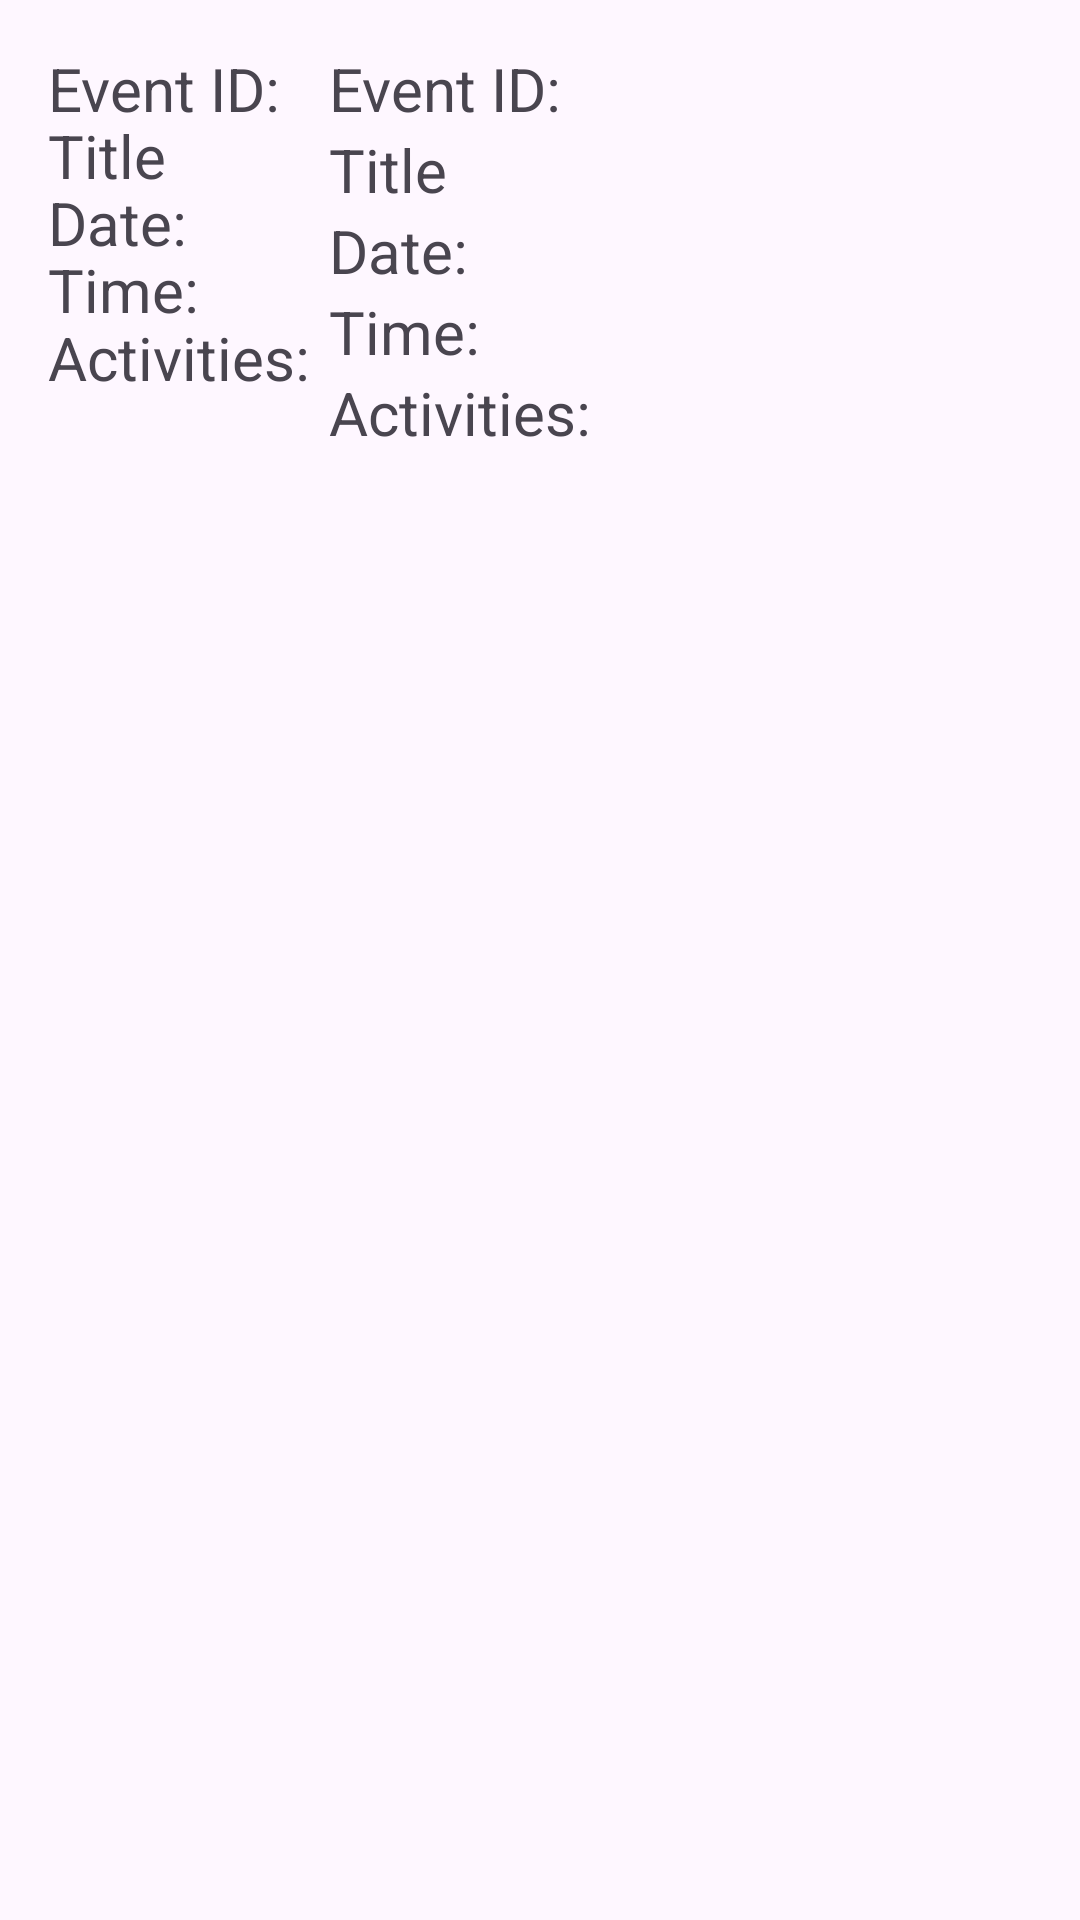

The Android layout XML behind this screen, and the referenced resources:
<!-- AndroidManifest.xml: application theme Theme.YouthConnect -->
<!-- res/layout/event_affiliate_row.xml -->
<?xml version="1.0" encoding="utf-8"?>
<LinearLayout xmlns:android="http://schemas.android.com/apk/res/android"
    xmlns:app="http://schemas.android.com/apk/res-auto"
    android:layout_width="match_parent"
    android:layout_height="wrap_content"
    android:padding="16dp"
    android:weightSum="1"
    >

    <LinearLayout
        android:layout_width="0dp"
        android:layout_height="wrap_content"
        android:layout_weight="1"
        android:orientation="horizontal"
        android:outlineAmbientShadowColor="#F80000" >

        <LinearLayout
            android:layout_width="0dp"
            android:layout_height="match_parent"
            android:layout_weight="0.4"
            android:orientation="vertical"
            >

            <TextView
                android:id="@+id/tvEventIdLabel"
                android:layout_width="wrap_content"
                android:layout_height="0dp"
                android:layout_weight="2"
                android:text="@string/event_id"
                android:textSize="20sp" />

            <TextView
                android:id="@+id/tvTitleLabel"
                android:layout_width="wrap_content"
                android:layout_height="0dp"
                android:layout_weight="2"
                android:text="@string/title"
                android:textSize="20sp" />

            <TextView
                android:id="@+id/tvDateLabel"
                android:layout_width="wrap_content"
                android:layout_height="0dp"
                android:layout_weight="2"
                android:text="@string/date"
                android:textSize="20sp" />

            <TextView
                android:id="@+id/tvTimeLabel"
                android:layout_width="wrap_content"
                android:layout_height="0dp"
                android:layout_weight="2"
                android:text="@string/time"
                android:textSize="20sp" />

            <TextView
                android:id="@+id/tvActivitiesLabel"
                android:layout_width="wrap_content"
                android:layout_height="0dp"
                android:layout_weight="4"
                android:text="@string/activities"
                android:textSize="20sp" />

        </LinearLayout>

        <LinearLayout
            android:layout_width="0dp"
            android:layout_height="wrap_content"
            android:layout_weight="1"
            android:orientation="vertical">

            <TextView
                android:id="@+id/tvEventId"
                android:layout_width="wrap_content"
                android:layout_height="0dp"
                android:layout_weight="2"
                android:text="@string/event_id"
                android:textSize="20sp" />

            <TextView
                android:id="@+id/tvTitle"
                android:layout_width="wrap_content"
                android:layout_height="0dp"
                android:layout_weight="2"
                android:text="@string/title"
                android:textSize="20sp" />

            <TextView
                android:id="@+id/tvDate"
                android:layout_width="wrap_content"
                android:layout_height="0dp"
                android:layout_weight="2"
                android:text="@string/date"
                android:textSize="20sp" />

            <TextView
                android:id="@+id/tvTime"
                android:layout_width="wrap_content"
                android:layout_height="0dp"
                android:layout_weight="2"
                android:text="@string/time"
                android:textSize="20sp" />

            <TextView
                android:id="@+id/tvActivities"
                android:layout_width="wrap_content"
                android:layout_height="0dp"
                android:layout_weight="4"
                android:text="@string/activities"
                android:textSize="20sp" />

        </LinearLayout>

    </LinearLayout>



</LinearLayout>
<!-- resources referenced by this layout -->
<resources>
  <string name="activities">Activities:</string>
  <string name="date">Date:</string>
  <string name="event_id">Event ID:</string>
  <string name="time">Time:</string>
  <string name="title">Title</string>
  <style name="Theme.YouthConnect" parent="Base.Theme.YouthConnect" />
  <style name="Base.Theme.YouthConnect" parent="Theme.Material3.DayNight.NoActionBar">
          
          
      </style>
</resources>
